The GitHub repository billlyzhaoyh/StillGood contains a labelled image folder "Data" with 10 categories: apple, broccoli, butternut squash, carrot, egg, garlic, lemon, lime, onion, potato. Examples follow, each with its label.

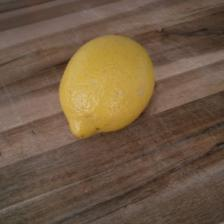
Label: lemon

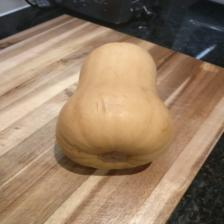
Label: butternut squash

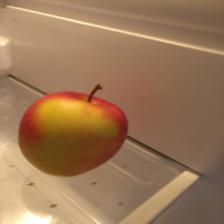
Label: apple

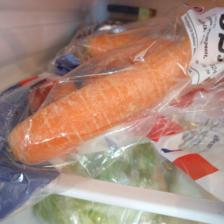
Label: carrot

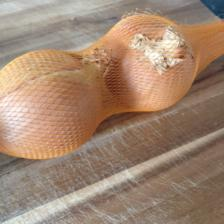
Label: onion

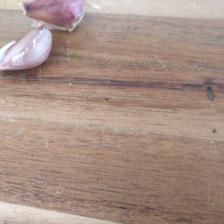
Label: garlic
